Run: headless pygame with SDL's dummy video driver; simulated clock (each Clock.tick advances the game by its frame time, no real sleeping); random seed 0; keys injected as events and as key.get_pressed() state; no mouse input.
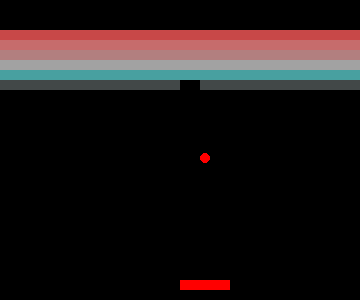
Frame 1 of 1 · flips 1–60 · no input

The pygame program that drew these frames:

import pygame
import math

bredde = 18*20
højde = 300

skærm = pygame.display.set_mode((bredde, højde))


class Spiller:
	x = bredde//2
	y = højde - 20
	b = 50
	h = 10
	vx = 0
	farve = (255, 0, 0)

	def opdater(self):
		if self.x + self.vx <= bredde and self.x + self.vx + self.b >= 0:
			self.x += self.vx

	def tegn(self):
		pygame.draw.rect(skærm, self.farve, (self.x, self.y, self.b, self.h))

class Blok:
	def __init__(self, x, y, b, h, farve):
		self.x = x
		self.y = y
		self.b = b
		self.h = h
		self.farve = farve
	
	def tegn(self):
		pygame.draw.rect(skærm, self.farve, (self.x, self.y, self.b, self.h))

class Bold:
	def __init__(self):
		self.x = bredde // 2 + spiller.b//2
		self.y = højde - 30
		self.r = 5
		self.fart = 4
		self.vx = 0
		self.vy = -self.fart
	
	def opdater(self):
		#Hvis vi rammer "battet"
		if self.y-self.r >= spiller.y:
			print("ramt")
			#Hvis den er lige på så er 
			if self.x == spiller.x+spiller.b//2:
				print("midt")
				self.vx = 0
				self.vy = -self.fart
			#Hvis den er til højre for, men ikke udenfor
			elif self.x > spiller.x+spiller.b//2 and self.x <= spiller.x+spiller.b:
				print("højre")
				#Så afhængigt af hvor langt henne den er jo mere bliver den mod venstre?
				#  ca. 75 grad i rad * 
				vinkel = 1.3 * ((self.x-(spiller.x+spiller.b//2))/(spiller.b//2))
				self.vx = math.cos(vinkel)*self.fart
				self.vy = -math.sin(vinkel)*self.fart
			#Hvis den er til venstre for, men ikke udenfor
			elif self.x < spiller.x+spiller.b//2 and self.x >= spiller.x:
				print("venstre")
				vinkel = (math.pi)-1.3 * ((self.x-(spiller.x+spiller.b//2))/(spiller.b//2))
				self.vx = math.cos(vinkel)*self.fart
				self.vy = math.sin(vinkel)*self.fart

		self.x += self.vx
		self.y += self.vy
		if self.y-self.r <= 0:
			self.vy = -self.vy
		elif self.y-self.r >= højde:
			global kør
			kør = False
		if self.x-self.r <= 0 or self.x+self.r >=bredde:
			self.vx = -self.vx

	def tegn(self):
		pygame.draw.circle(skærm, (255, 0, 0), (int(self.x), int(self.y)), self.r)
		#Linjen hvor den skal til at lande
		#pygame.draw.line(skærm, (0,255,0),(self.x, self.y), (self.x+self.vx*1000,self.y+self.vy*1000),5)


spiller = Spiller()
bold = Bold()
blokke = []
#Her genererer vi blokkene
kolonner = 18
rækker = 6
kolonne_bredde = bredde//kolonner
kolonne_højde = 10
#Den øverste række er 
farver = [(200, 72, 72), (198, 108, 108), (178, 127, 127), (162, 162, 162), (72, 160, 160), (66, 72, 72)]

for række in range(rækker):
	for kolonne in range(kolonner):
		blokke.append(Blok(kolonne*kolonne_bredde, række*kolonne_højde+kolonne_højde*3, kolonne_bredde, kolonne_højde,farver[række]))


def tegn():
	skærm.fill((0,0,0))
	spiller.tegn()
	for blok in blokke:
		blok.tegn()
	bold.tegn()
	pygame.display.flip()

def opdater():
	print(bold.vx, bold.vy)
	spiller.opdater()
	bold.opdater()
	kollision_mellem_bold_og_blok()

#Returnere "ned", "op", "venstre", "højre" afhængigt af hvilken side den rammmer ellers return
def kollision_mellem_bold_og_blok():
	for blokI in range(len(blokke)):
		blok = blokke[blokI]
		# 							x											y
		if (blok.x <= bold.x+bold.r and blok.x+blok.b >= bold.x-bold.r) and (blok.y <= bold.y+bold.r and blok.y+blok.h >= bold.y-bold.r):
			#har den ramt slettes blokken og bolden sendes i omvendt y 
			#Siderne hvor vi sætter vx = -vx
			del blokke[blokI]
			bold.vy = -bold.vy
			break

kør = True

while kør:
	opdater()
	tegn()

	for event in pygame.event.get():
		if event.type == pygame.QUIT:
			kør = False
		elif event.type == pygame.KEYDOWN:
			if event.key == pygame.K_LEFT:
				spiller.vx = -5
			elif event.key == pygame.K_RIGHT:
				spiller.vx = 5
			elif event.key == pygame.K_UP:
				bold.vx *= 1.2
				bold.vy *= 1.2
			elif event.key == pygame.K_DOWN:
				bold.vx *= 0.835
				bold.vy *= 0.835
		elif event.type == pygame.KEYUP:
			if event.key == pygame.K_LEFT and spiller.vx < 0:
				spiller.vx = 0
			elif event.key == pygame.K_RIGHT and spiller.vx > 0:
				spiller.vx = 0
